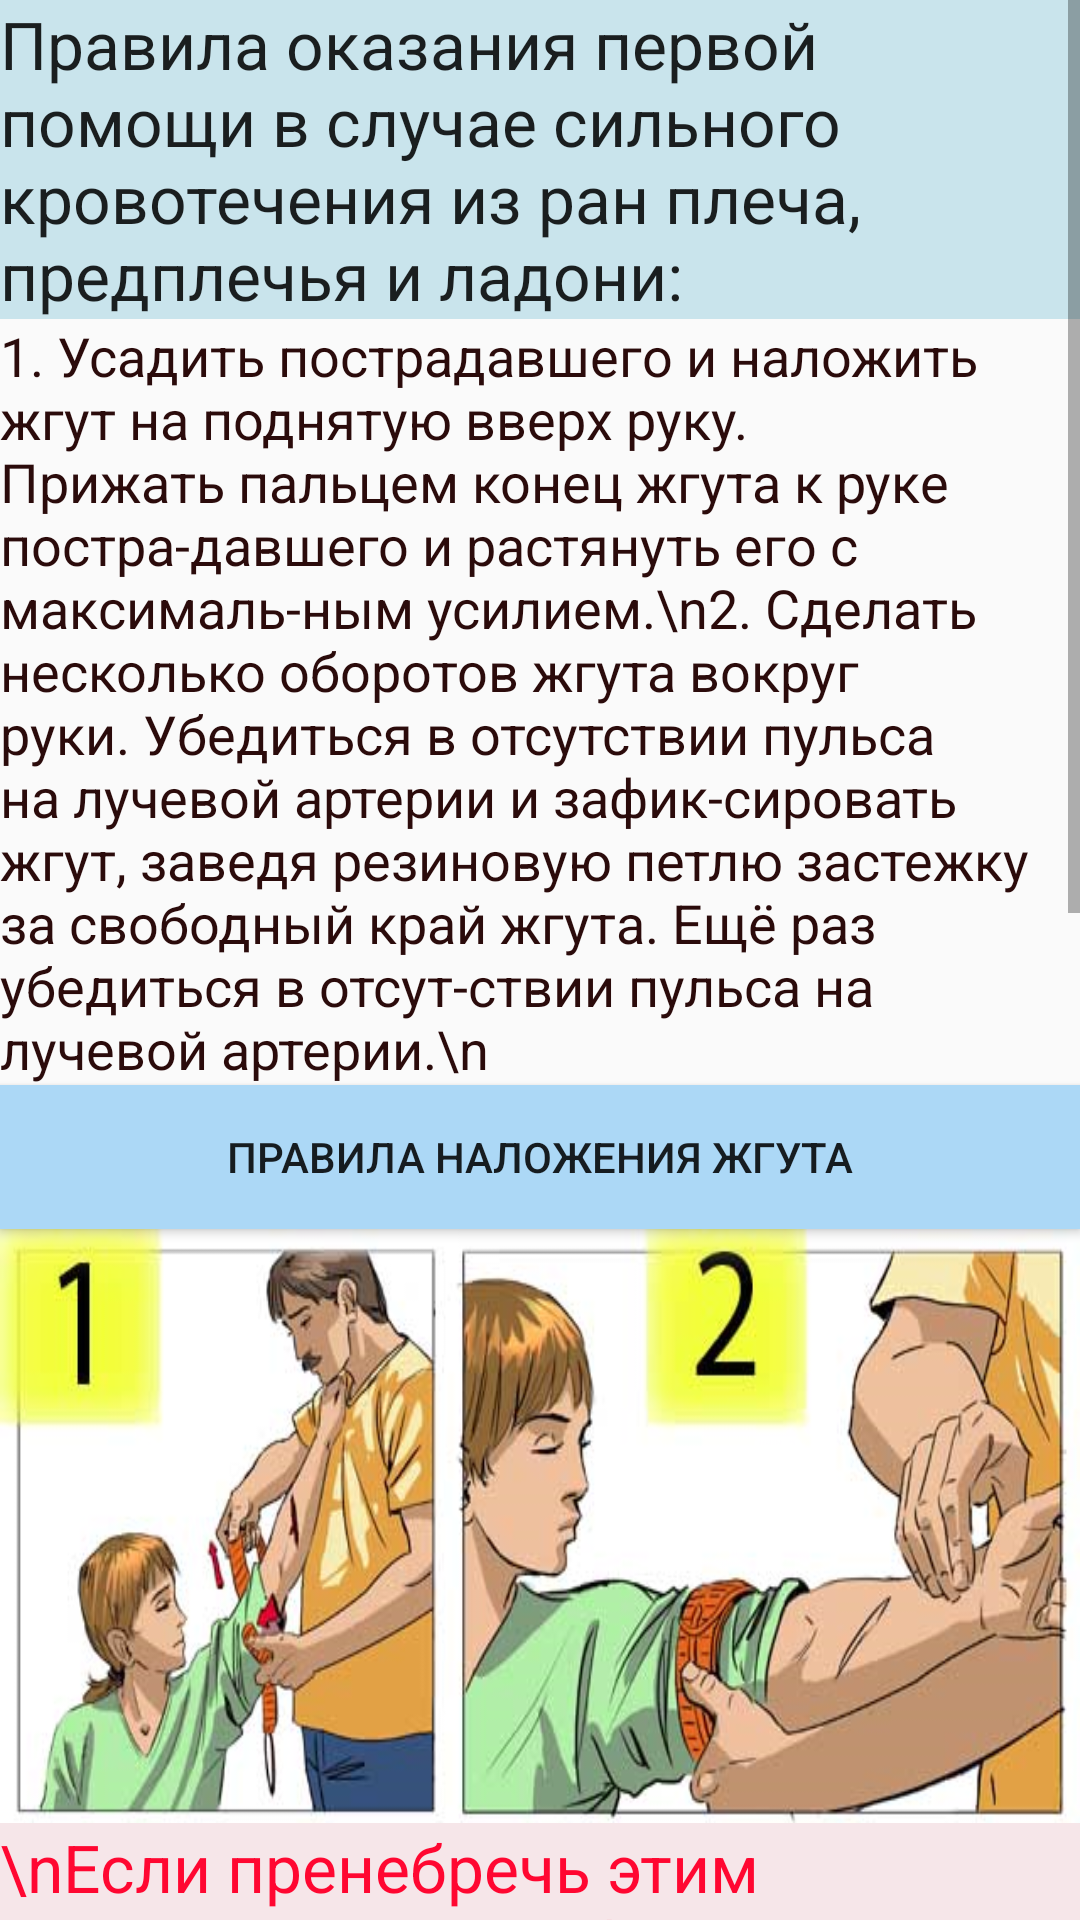

Reconstruct the res/layout file that produces this screen, plus the resources it refers to.
<!-- AndroidManifest.xml: application theme AppTheme -->
<!-- res/layout/b3f_krovotech.xml -->
<?xml version="1.0" encoding="utf-8"?>
<ScrollView xmlns:android="http://schemas.android.com/apk/res/android"
    android:layout_width="fill_parent"
    android:layout_height="wrap_content" >

    <LinearLayout

        android:layout_width="fill_parent"
        android:layout_height="fill_parent"
        android:orientation="vertical"
        android:weightSum="1">

        <TextView
            android:layout_width="wrap_content"
            android:layout_height="wrap_content"
            android:textAppearance="?android:attr/textAppearanceLarge"
            android:text="Правила оказания первой помощи в случае сильного кровотечения из ран плеча, предплечья и ладони:"
            android:id="@+id/textView76"
            android:background="#ffc9e4ec" />

        <TextView
            android:layout_width="wrap_content"
            android:layout_height="wrap_content"
            android:textAppearance="?android:attr/textAppearanceMedium"
            android:text="1. Усадить пострадавшего и наложить жгут на поднятую вверх руку. Прижать пальцем конец жгута к руке постра-давшего и растянуть его с максималь-ным усилием.\n2. Сделать несколько оборотов жгута вокруг руки. Убедиться в отсутствии пульса на лучевой артерии и зафик-сировать жгут, заведя резиновую петлю застежку за свободный край жгута. Ещё раз убедиться в отсут-ствии пульса на лучевой артерии.\n "
            android:id="@+id/textView77"
            android:textColor="#ff2b0b0b" />

        <Button
            android:layout_width="match_parent"
            android:layout_height="wrap_content"
            android:text="Правила наложения жгута"
            android:id="@+id/button6"
            android:onClick="onClickJgut"
            android:background="#ffacd8f6" />

        <ImageView
            android:layout_width="match_parent"
            android:layout_height="198dp"
            android:id="@+id/imageView21"
            android:src="@drawable/krovotech3"
            android:scaleType="fitXY" />

        <TextView
            android:layout_width="wrap_content"
            android:layout_height="wrap_content"
            android:textAppearance="?android:attr/textAppearanceLarge"
            android:text="\nЕсли пренебречь этим прави-лом, и не добиться полного исчезновения пульса на лучевой артерии, то уже через 10-15 минут рука отечёт и посинеет. Тогда жгут можно будет снять только при  условии ампутации руки.\n"
            android:id="@+id/textView78"
            android:textColor="#ffff0731"
            android:background="#fff6e6e9" />

        <TextView
            android:layout_width="wrap_content"
            android:layout_height="wrap_content"
            android:textAppearance="?android:attr/textAppearanceMedium"
            android:text="3. Наложить на рану стерильную повязку и ещё раз проконтролиро-вать пульс.\n4. Вложить записку о времени наложения жгута и зафиксировать руку с помощью транспортной шины, бинта или косынки. При отсутствии шины и косынки руку можно зафик-сировать с помощью одежды, вложив кисть за борт пиджака или куртки.\n"
            android:id="@+id/textView79"
            android:textColor="#ff2b0b0b" />

        <ImageView
            android:layout_width="match_parent"
            android:layout_height="230dp"
            android:id="@+id/imageView22"
            android:src="@drawable/krovotech4"
            android:scaleType="fitXY" />

        <TextView
            android:layout_width="wrap_content"
            android:layout_height="wrap_content"
            android:textAppearance="?android:attr/textAppearanceLarge"
            android:text="\nЕсли после наложения жгута рука начала отекать и синеть, нужно немедленно снять жгут и наложить заново под кон-тролем пульса  на лучевой артерии."
            android:id="@+id/textView80"
            android:textColor="#ffff0731"
            android:background="#fff6e6e9" />
    </LinearLayout>


</ScrollView>
<!-- resources referenced by this layout -->
<resources>
  <!-- drawable krovotech3: png bitmap (drawable, 256984 bytes) -->
  <!-- drawable krovotech4: png bitmap (drawable, 227733 bytes) -->
  <style name="AppTheme" parent="Theme.AppCompat.Light.DarkActionBar">
          
      </style>
</resources>
